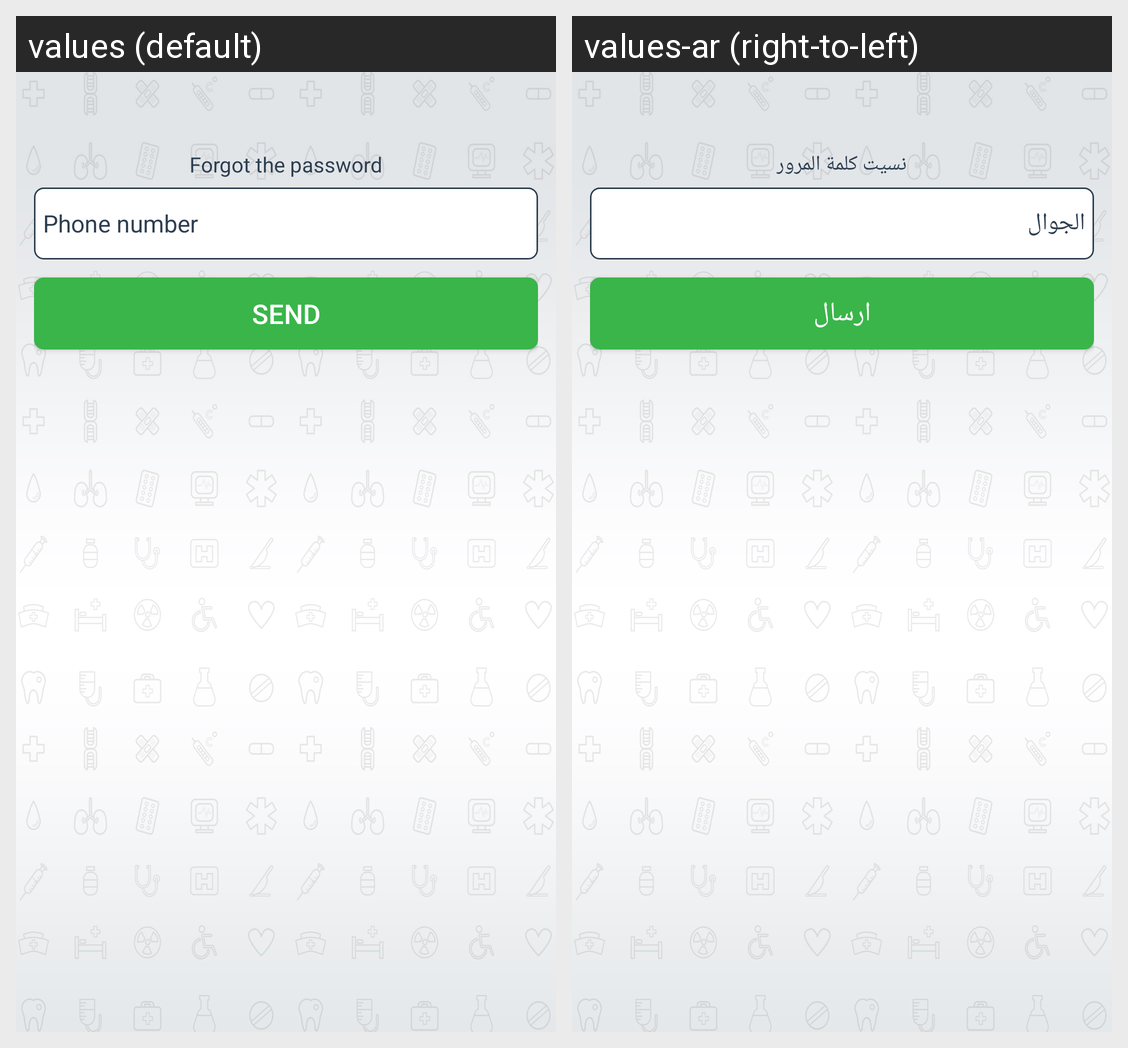

Translations of the strings shown on this Android screen, per locale in the grid:
Android screen res/layout/fragment_reset_password.xml rendered under 2 locales, left to right: values (default), values-ar (right-to-left). Device: Nexus 5 (rendered at 1080×1920; each locale shown at half size, 540×960, under a caption strip naming it); theme Theme.MaterialComponents.DayNight.NoActionBar.
Strings drawn on this screen, with the default value and each locale's value (text and hints the layout hard-codes, and strings that could not be matched under every locale, appear in the picture but are not listed):

forgot_the_password
  values: Forgot the password
  values-ar: نسيت كلمة المرور

phone_number
  values: Phone number
  values-ar: الجوال

send
  values: Send
  values-ar: ارسال
